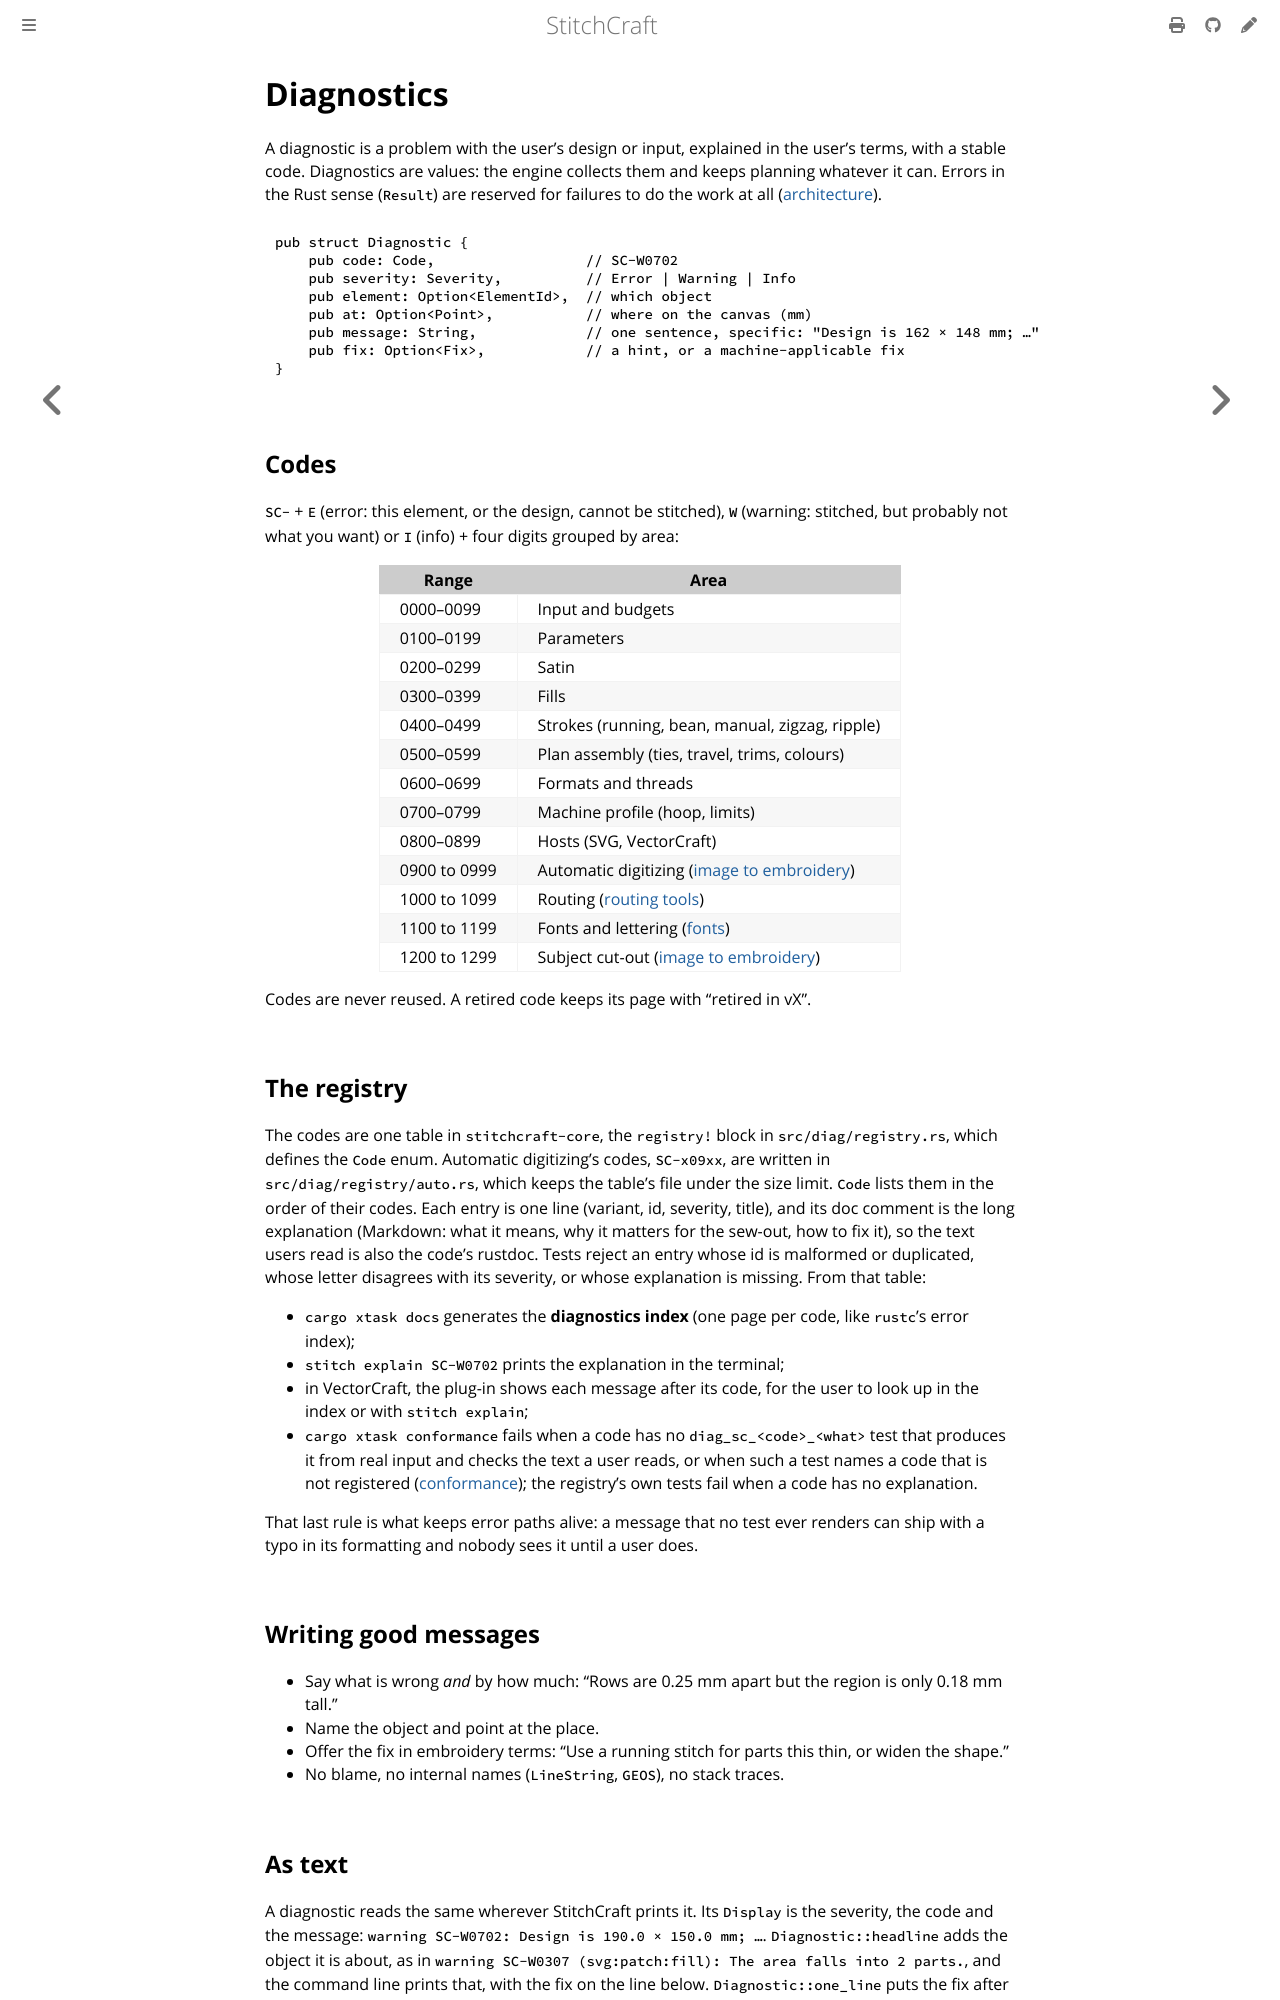

repository: KaboomFox/stitchcraft · page: dev/design/diagnostics.html · generator: mdbook

# Diagnostics

<!-- implements: crates/stitchcraft-core/src/diag.rs, crates/stitchcraft-core/src/diag/registry.rs, crates/stitchcraft-core/src/diag/registry/auto.rs, crates/stitchcraft-core/src/text.rs, apps/stitchcraft-cli/src/commands/explain.rs -->

A diagnostic is a problem with the user's design or input, explained in the user's terms, with a
stable code. Diagnostics are values: the engine collects them and keeps planning whatever it can.
Errors in the Rust sense (`Result`) are reserved for failures to do the work at all
([architecture](architecture.md#errors-and-diagnostics)).

```rust,ignore
pub struct Diagnostic {
    pub code: Code,                  // SC-W0702
    pub severity: Severity,          // Error | Warning | Info
    pub element: Option<ElementId>,  // which object
    pub at: Option<Point>,           // where on the canvas (mm)
    pub message: String,             // one sentence, specific: "Design is 162 × 148 mm; …"
    pub fix: Option<Fix>,            // a hint, or a machine-applicable fix
}
```

## Codes

`SC-` + `E` (error: this element, or the design, cannot be stitched), `W` (warning: stitched, but
probably not what you want) or `I` (info) + four digits grouped by area:

| Range | Area |
|---|---|
| 0000–0099 | Input and budgets |
| 0100–0199 | Parameters |
| 0200–0299 | Satin |
| 0300–0399 | Fills |
| 0400–0499 | Strokes (running, bean, manual, zigzag, ripple) |
| 0500–0599 | Plan assembly (ties, travel, trims, colours) |
| 0600–0699 | Formats and threads |
| 0700–0799 | Machine profile (hoop, limits) |
| 0800–0899 | Hosts (SVG, VectorCraft) |
| 0900 to 0999 | Automatic digitizing ([image to embroidery](image-to-embroidery.md)) |
| 1000 to 1099 | Routing ([routing tools](routing.md)) |
| 1100 to 1199 | Fonts and lettering ([fonts](fonts.md#the-reader)) |
| 1200 to 1299 | Subject cut-out ([image to embroidery](image-to-embroidery.md#subject-cut-out)) |

Codes are never reused. A retired code keeps its page with "retired in vX".

## The registry

The codes are one table in `stitchcraft-core`, the `registry!` block in `src/diag/registry.rs`, which
defines the `Code` enum. Automatic digitizing's codes, `SC-x09xx`, are written in `src/diag/registry/auto.rs`,
which keeps the table's file under the size limit. `Code` lists them in the order of their codes.
Each entry is one line (variant, id, severity, title), and its doc comment is
the long explanation (Markdown: what it means, why it matters for the sew-out, how to fix it), so the
text users read is also the code's rustdoc. Tests reject an entry whose id is malformed or duplicated,
whose letter disagrees with its severity, or whose explanation is missing. From that table:

- `cargo xtask docs` generates the **diagnostics index** (one page per code, like `rustc`'s error index);
- `stitch explain SC-W0702` prints the explanation in the terminal;
- in VectorCraft, the plug-in shows each message after its code, for the user to look up in the index or
  with `stitch explain`;
- `cargo xtask conformance` fails when a code has no `diag_sc_<code>_<what>` test that produces it from
  real input and checks the text a user reads, or when such a test names a code that is not registered
  ([conformance](conformance.md#cases)); the registry's own tests fail when a code has no explanation.

That last rule is what keeps error paths alive: a message that no test ever renders can ship with a
typo in its formatting and nobody sees it until a user does.

## Writing good messages

- Say what is wrong *and* by how much: "Rows are 0.25 mm apart but the region is only 0.18 mm tall."
- Name the object and point at the place.
- Offer the fix in embroidery terms: "Use a running stitch for parts this thin, or widen the shape."
- No blame, no internal names (`LineString`, `GEOS`), no stack traces.
